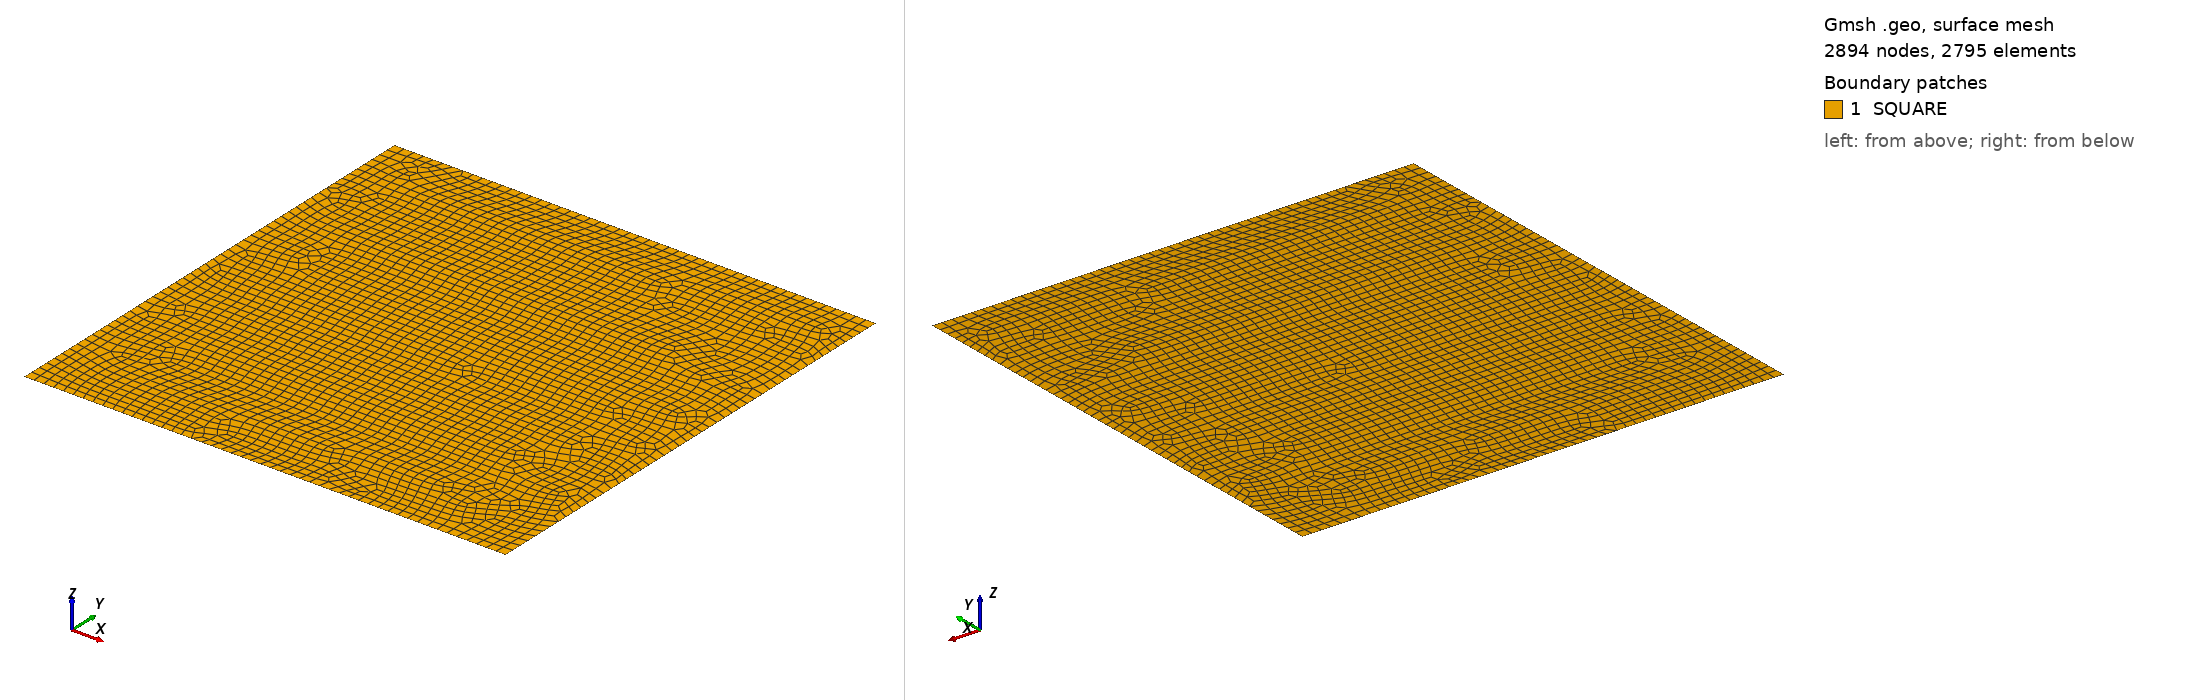

Gmsh geometry script, surface-meshed: 2894 nodes, 2795 surface elements. Boundary patches (legend numbers): 1 SQUARE. Left view from above one corner, right view from below the opposite corner. Legend entries are the model's physical surfaces. The drawing asked Gmsh for element sizes between 1% and 20% of the model's largest extent; the script's own settings can give other sizes.

=== quadrangle.geo (drawn) ===
//+
Point(1) = {0, 0, 0, 1.0};
//+
Point(2) = {1, 0, 0, 1.0};
//+
Point(3) = {1, 1, 0, 1.0};
//+
Point(4) = {0, 1, 0, 1.0};
//+
Line(1) = {1, 2};
//+
Line(2) = {2, 3};
//+
Line(3) = {3, 4};
//+
Line(4) = {4, 1};
//+
Curve Loop(1) = {3, 4, 1, 2};
//+
Plane Surface(1) = {1};
//+
Physical Curve("TOP", 5) = {3};
//+
Physical Curve("BOTTOM", 6) = {1};
//+
Physical Curve("LEFT", 7) = {4};
//+
Physical Curve("RIGHT", 8) = {2};
//+
Physical Surface("SQUARE", 9) = {1};
//+
Physical Point("NODE", 10) = {1};
//+
Transfinite Curve {3, 4, 1, 2} = 50 Using Progression 1;
//+
// Recombine Surface {1};
//+
// Transfinite Surface {1};
//+
Recombine Surface {1};
//+
// Transfinite Surface {1};
